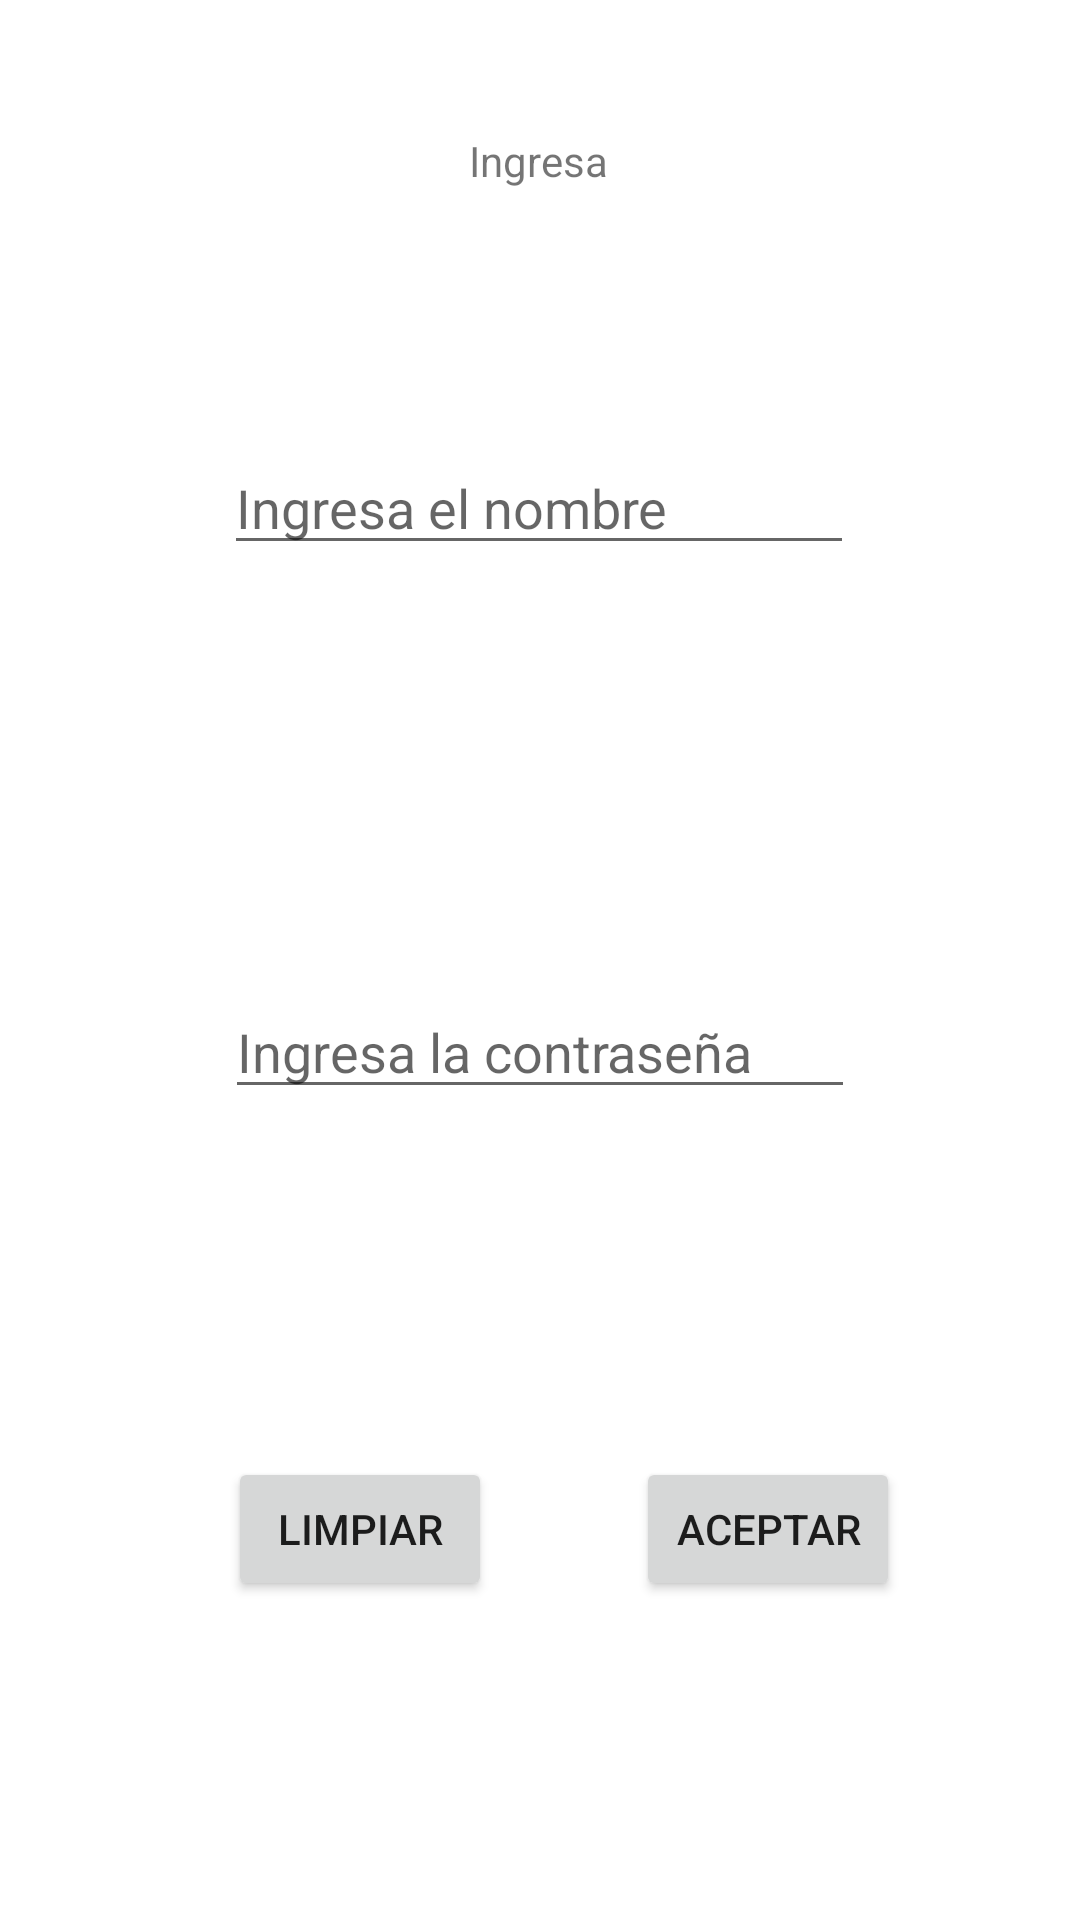

Produce the Android XML layout that renders to this screen, including the resource entries it uses.
<!-- AndroidManifest.xml: application theme Theme.EjemploMVP -->
<!-- res/layout/activity_main.xml -->
<?xml version="1.0" encoding="utf-8"?>
<androidx.constraintlayout.widget.ConstraintLayout xmlns:android="http://schemas.android.com/apk/res/android"
    xmlns:app="http://schemas.android.com/apk/res-auto"
    xmlns:tools="http://schemas.android.com/tools"
    android:layout_width="match_parent"
    android:layout_height="match_parent"
    tools:context=".view.LoginActivity">

    <TextView
        android:id="@+id/textView"
        android:layout_width="wrap_content"
        android:layout_height="wrap_content"
        android:layout_marginTop="44dp"
        android:text="Ingresa"
        app:layout_constraintEnd_toEndOf="parent"
        app:layout_constraintHorizontal_bias="0.498"
        app:layout_constraintStart_toStartOf="parent"
        app:layout_constraintTop_toTopOf="parent" />

    <EditText
        android:id="@+id/editTextTextPersonName"
        android:layout_width="wrap_content"
        android:layout_height="wrap_content"
        android:layout_marginTop="84dp"
        android:ems="10"
        android:hint="Ingresa el nombre"
        android:inputType="textPersonName"
        android:text=""
        app:layout_constraintEnd_toEndOf="parent"
        app:layout_constraintHorizontal_bias="0.497"
        app:layout_constraintStart_toStartOf="parent"
        app:layout_constraintTop_toBottomOf="@+id/textView" />

    <EditText
        android:id="@+id/editTextTextPassword"
        android:layout_width="wrap_content"
        android:layout_height="wrap_content"
        android:layout_marginTop="140dp"
        android:ems="10"
        android:hint="Ingresa la contraseña"
        android:inputType="textPassword"
        app:layout_constraintEnd_toEndOf="parent"
        app:layout_constraintStart_toStartOf="parent"
        app:layout_constraintTop_toBottomOf="@+id/editTextTextPersonName" />

    <Button
        android:id="@+id/btn_clean"
        android:layout_width="wrap_content"
        android:layout_height="wrap_content"
        android:layout_marginStart="76dp"
        android:layout_marginLeft="76dp"
        android:layout_marginTop="116dp"
        android:text="Limpiar"
        app:layout_constraintStart_toStartOf="parent"
        app:layout_constraintTop_toBottomOf="@+id/editTextTextPassword" />

    <Button
        android:id="@+id/btn_accept"
        android:layout_width="wrap_content"
        android:layout_height="wrap_content"
        android:layout_marginTop="116dp"
        android:layout_marginEnd="60dp"
        android:layout_marginRight="60dp"
        android:text="Aceptar"
        app:layout_constraintEnd_toEndOf="parent"
        app:layout_constraintTop_toBottomOf="@+id/editTextTextPassword" />

    <ProgressBar
        android:id="@+id/progress_barr"
        style="?android:attr/progressBarStyle"
        android:layout_width="match_parent"
        android:layout_height="match_parent"
        app:layout_constraintBottom_toBottomOf="parent"
        app:layout_constraintEnd_toEndOf="parent"
        app:layout_constraintStart_toStartOf="parent"
        app:layout_constraintTop_toTopOf="parent" />

</androidx.constraintlayout.widget.ConstraintLayout>
<!-- resources referenced by this layout -->
<resources>
  <style name="Theme.EjemploMVP" parent="Theme.MaterialComponents.DayNight.DarkActionBar">
          
          <item name="colorPrimary">@color/purple_500</item>
          <item name="colorPrimaryVariant">@color/purple_700</item>
          <item name="colorOnPrimary">@color/white</item>
          
          <item name="colorSecondary">@color/teal_200</item>
          <item name="colorSecondaryVariant">@color/teal_700</item>
          <item name="colorOnSecondary">@color/black</item>
          
          <item name="android:statusBarColor" tools:targetApi="l">?attr/colorPrimaryVariant</item>
          
      </style>
  <!-- not gathered from this repository: default colours our renderer supplied (Android Studio template values) -->
  <color name="purple_500">#FF6200EE</color>
  <color name="purple_700">#FF3700B3</color>
  <color name="teal_200">#FF03DAC5</color>
  <color name="teal_700">#FF018786</color>
  <color name="black">#FF000000</color>
  <color name="white">#FFFFFFFF</color>
</resources>
